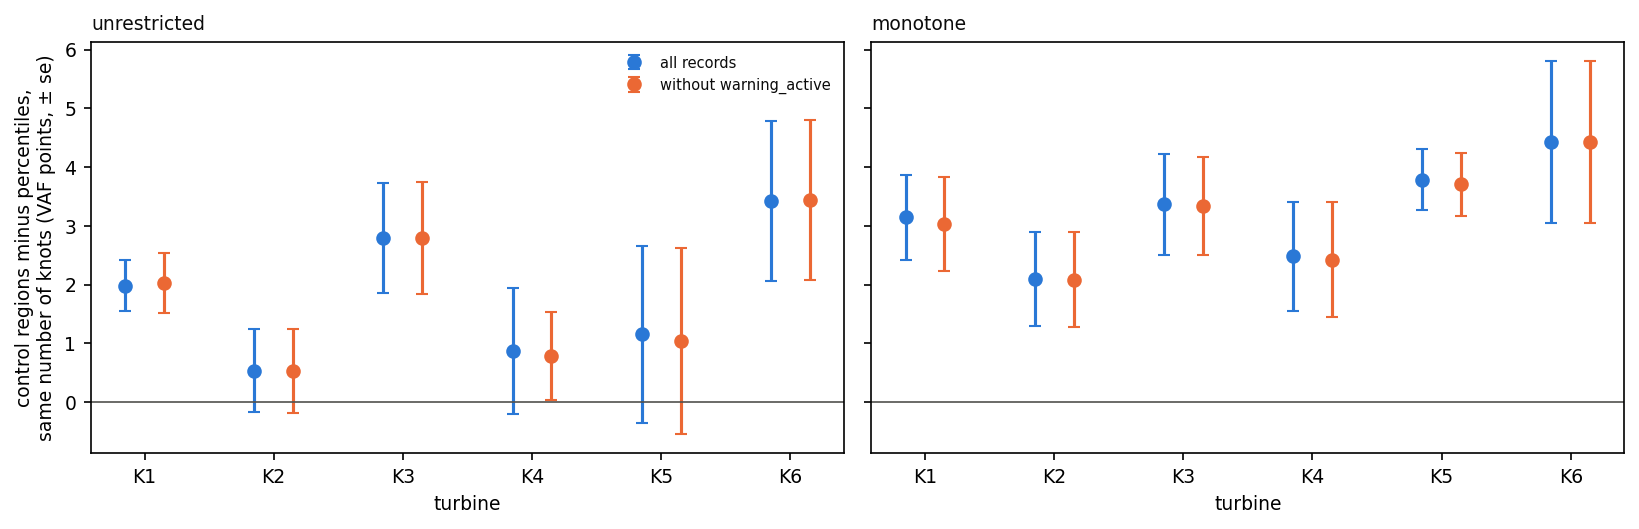

Source data for this figure (header and first rows):
turbine, version, data, difference, se
Kelmarsh_1, unrestricted, all records, 1.981, 0.4291
Kelmarsh_1, monotone, all records, 3.146, 0.7218
Kelmarsh_1, unrestricted, without warning_active, 2.03, 0.5061
Kelmarsh_1, monotone, without warning_active, 3.029, 0.8051
Kelmarsh_2, unrestricted, all records, 0.5359, 0.7005
Kelmarsh_2, monotone, all records, 2.092, 0.8039
Kelmarsh_2, unrestricted, without warning_active, 0.5300, 0.7123
Kelmarsh_2, monotone, without warning_active, 2.082, 0.8135
Kelmarsh_3, unrestricted, all records, 2.797, 0.9374
Kelmarsh_3, monotone, all records, 3.364, 0.8546
Kelmarsh_3, unrestricted, without warning_active, 2.793, 0.9502
Kelmarsh_3, monotone, without warning_active, 3.341, 0.8345
Kelmarsh_4, unrestricted, all records, 0.8665, 1.072
Kelmarsh_4, monotone, all records, 2.478, 0.9300
Kelmarsh_4, unrestricted, without warning_active, 0.7805, 0.7526
Kelmarsh_4, monotone, without warning_active, 2.425, 0.9832
Kelmarsh_5, unrestricted, all records, 1.15, 1.511
Kelmarsh_5, monotone, all records, 3.786, 0.5173
Kelmarsh_5, unrestricted, without warning_active, 1.039, 1.59
Kelmarsh_5, monotone, without warning_active, 3.704, 0.5330
Kelmarsh_6, unrestricted, all records, 3.422, 1.367
Kelmarsh_6, monotone, all records, 4.423, 1.383
Kelmarsh_6, unrestricted, without warning_active, 3.433, 1.363
Kelmarsh_6, monotone, without warning_active, 4.426, 1.381
